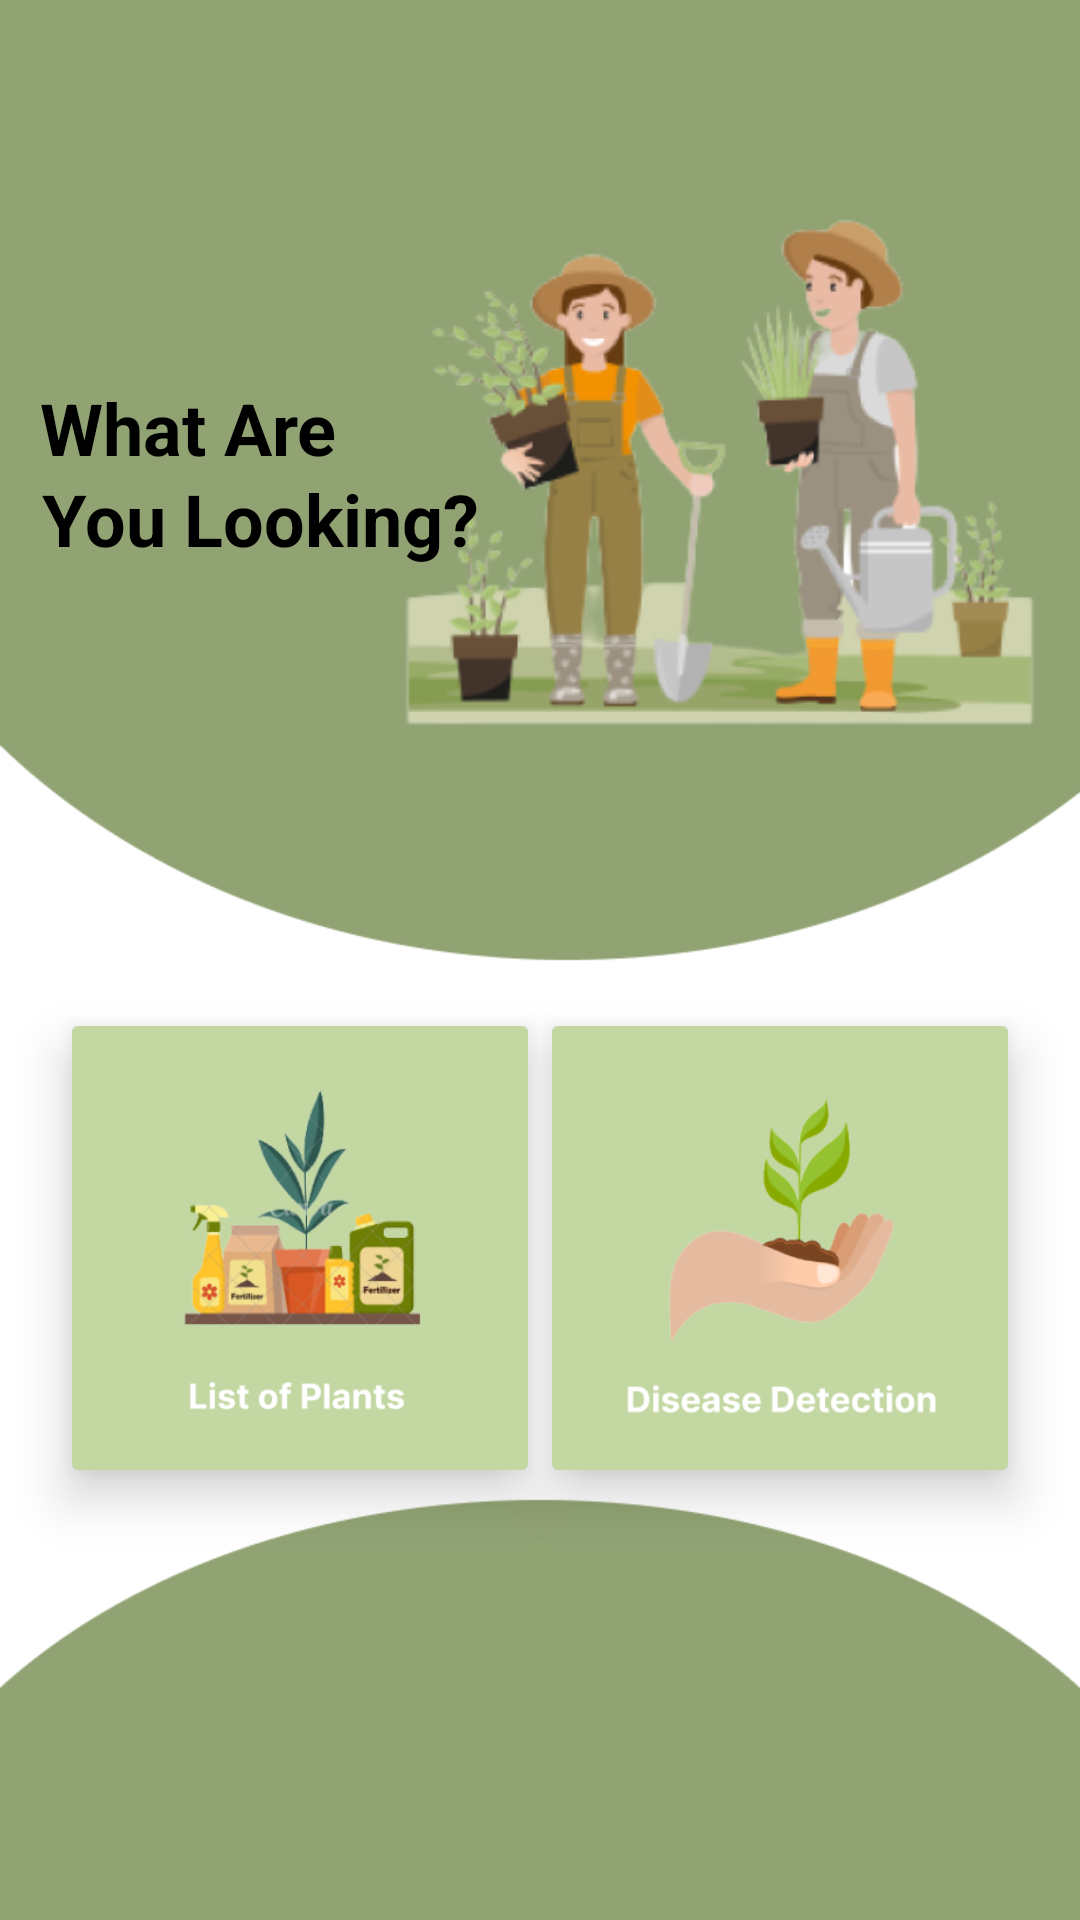

Layout XML and referenced resources for this Android screen:
<!-- AndroidManifest.xml: application theme Theme.Kepston -->
<!-- res/layout/fragment_home.xml -->
<?xml version="1.0" encoding="utf-8"?>
<androidx.constraintlayout.widget.ConstraintLayout
    xmlns:android="http://schemas.android.com/apk/res/android"
    xmlns:app="http://schemas.android.com/apk/res-auto"
    xmlns:tools="http://schemas.android.com/tools"
    android:layout_width="match_parent"
    android:layout_height="match_parent"
    android:background="@drawable/img_13"
    tools:context=".RealhomeActivity"
    android:id="@+id/drawer_layout"
    android:fitsSystemWindows="true">

        <ImageView
            android:id="@+id/previewImageView"
            android:layout_width="260dp"
            android:layout_height="260dp"
            app:layout_constraintBottom_toBottomOf="parent"
            app:layout_constraintEnd_toEndOf="parent"
            app:layout_constraintHorizontal_bias="1.1"
            app:layout_constraintStart_toStartOf="parent"
            app:layout_constraintTop_toTopOf="parent"
            app:layout_constraintVertical_bias="0.08"
            app:srcCompat="@drawable/img_7" />

        <TextView
            android:id="@+id/btnLogout"
            android:layout_width="wrap_content"
            android:layout_height="wrap_content"
            android:paddingRight="16dp"
            android:text="What Are"
            android:textColor="@color/black"
            android:textSize="24dp"
            android:textStyle="bold"
            app:layout_constraintBottom_toBottomOf="parent"
            app:layout_constraintEnd_toEndOf="parent"
            app:layout_constraintHorizontal_bias="0.055"
            app:layout_constraintStart_toStartOf="parent"
            app:layout_constraintTop_toTopOf="parent"
            app:layout_constraintVertical_bias="0.208" />

        <TextView
            android:layout_width="wrap_content"
            android:layout_height="wrap_content"
            android:paddingRight="16dp"
            android:text="You Looking?"
            android:textColor="@color/black"
            android:textSize="24dp"
            android:textStyle="bold"
            app:layout_constraintBottom_toBottomOf="parent"
            app:layout_constraintEnd_toEndOf="parent"
            app:layout_constraintHorizontal_bias="0.07"
            app:layout_constraintStart_toStartOf="parent"
            app:layout_constraintTop_toTopOf="parent"
            app:layout_constraintVertical_bias="0.258" />

        <ImageButton
            android:id="@+id/listplant"
            android:layout_width="160dp"
            android:layout_height="160dp"
            android:src="@drawable/daftarpenyakit"
            android:scaleType="centerInside"
            android:adjustViewBounds="true"
            android:backgroundTint="@color/abuijomuda"
            android:elevation="10dp"
            android:stateListAnimator="@null"
            android:text="@string/galeri"
            android:textColor="@color/white"
            android:textSize="16sp"
            app:cornerRadius="16dp"
            app:layout_constraintBottom_toBottomOf="parent"
            app:layout_constraintEnd_toEndOf="parent"
            app:layout_constraintHorizontal_bias="0.1"
            app:layout_constraintStart_toStartOf="parent"
            app:layout_constraintTop_toTopOf="parent"
            app:layout_constraintVertical_bias="0.7"  />

        <ImageButton
            android:id="@+id/detect"
            android:layout_width="160dp"
            android:layout_height="160dp"
            android:src="@drawable/buttondetect"
            android:scaleType="centerInside"
            android:adjustViewBounds="true"
            android:backgroundTint="@color/abuijomuda"
            android:elevation="10dp"
            android:stateListAnimator="@null"
            android:text="@string/galeri"
            android:textColor="@color/white"
            android:textSize="16sp"
            app:cornerRadius="16dp"
            app:layout_constraintBottom_toBottomOf="parent"
            app:layout_constraintEnd_toEndOf="parent"
            app:layout_constraintHorizontal_bias="0.9"
            app:layout_constraintStart_toStartOf="parent"
            app:layout_constraintTop_toTopOf="parent"
            app:layout_constraintVertical_bias="0.7"  />
</androidx.constraintlayout.widget.ConstraintLayout >
<!-- resources referenced by this layout -->
<resources>
  <color name="abuijomuda">#C3D7A3</color>
  <color name="black">#FF000000</color>
  <color name="white">#FFFFFFFF</color>
  <!-- drawable buttondetect: png bitmap (drawable, 17748 bytes) -->
  <!-- drawable daftarpenyakit: png bitmap (drawable, 34086 bytes) -->
  <!-- drawable img_13: png bitmap (drawable, 9484 bytes) -->
  <!-- drawable img_7: png bitmap (drawable, 75194 bytes) -->
  <string name="galeri">Galeri</string>
  <style name="Theme.Kepston" parent="Theme.MaterialComponents.DayNight.NoActionBar">
          
          <item name="colorPrimary">@color/purple_500</item>
          <item name="colorPrimaryVariant">@color/purple_700</item>
          <item name="colorOnPrimary">@color/white</item>
          
          <item name="colorSecondary">@color/teal_200</item>
          <item name="colorSecondaryVariant">@color/teal_700</item>
          <item name="colorOnSecondary">@color/black</item>
          
          <item name="android:statusBarColor">?attr/colorPrimaryVariant</item>
          
          <item name="android:actionBarStyle">@style/ThemeActionBar</item>
          <item name="android:windowActionBarOverlay">true</item>
          
          <item name="actionBarStyle">@style/ThemeActionBar</item>
          <item name="windowActionBarOverlay">true</item>
      </style>
  <color name="purple_500">#FF6200EE</color>
  <color name="purple_700">#FF3700B3</color>
  <color name="teal_200">#FF03DAC5</color>
  <color name="teal_700">#FF018786</color>
  <style name="ThemeActionBar" parent="Widget.AppCompat.Light.ActionBar.Solid">
          <item name="android:background">@null</item>
          
          <item name="background">@null</item>
      </style>
</resources>
